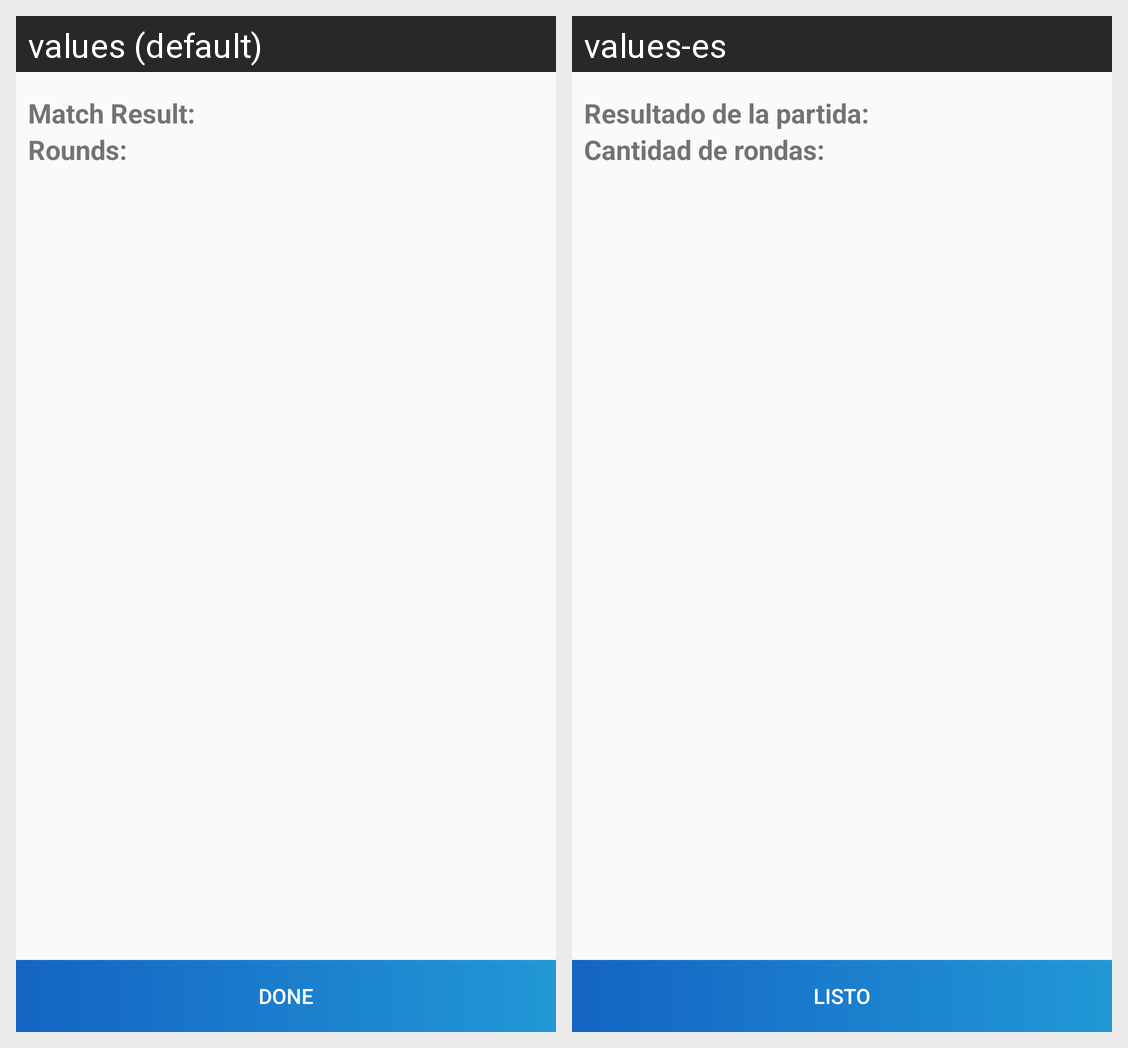

This grid shows one Android layout under two languages. Give, for every string resource on the screen, its name, the default text and each shown locale's text.
Android screen res/layout/resultado_partida.xml rendered under 2 locales, left to right: values (default), values-es. Device: Nexus 5 (rendered at 1080×1920; each locale shown at half size, 540×960, under a caption strip naming it); theme AppTheme.NoActionBar.
Strings drawn on this screen, with the default value and each locale's value (text and hints the layout hard-codes, and strings that could not be matched under every locale, appear in the picture but are not listed):

resultadoPartida
  values: Match Result: 
  values-es: Resultado de la partida: 

cantidadRondas
  values: Rounds: 
  values-es: Cantidad de rondas: 

listo
  values: Done
  values-es: Listo
